Run: headless pygame with SDL's dummy video driver; simulated clock (each Clock.tick advances the game by its frame time, no real sleeping); random seed 0; keys injected as events and as key.get_pressed() state; no mouse input.
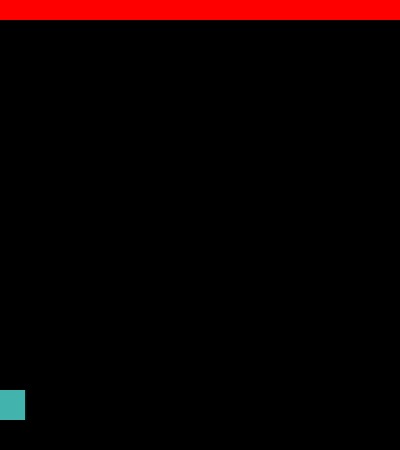
Frame 1 of 4 · flips 1–60 · no input
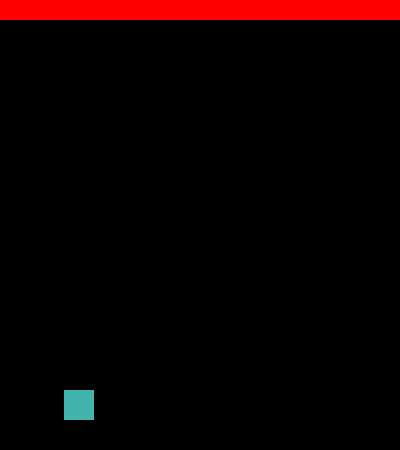
Frame 2 of 4 · flips 61–180 · tapped SPACE, RETURN · held RIGHT (→), D
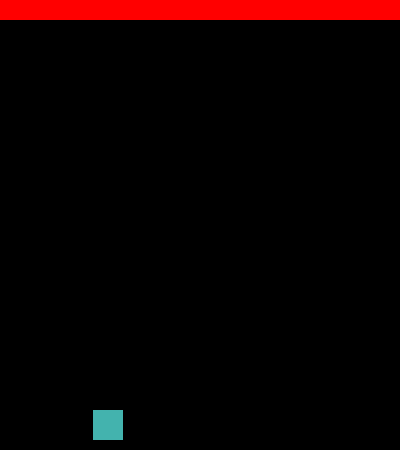
Frame 3 of 4 · flips 181–300 · held DOWN (↓), S
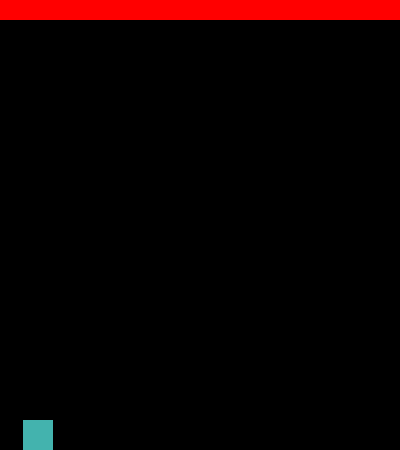
Frame 4 of 4 · flips 301–420 · held LEFT (←), A, UP (↑), W

The pygame program that drew these frames:

import inspect
import sys
from typing import Final, Tuple

import pygame
from pygame import Rect, Surface
from pygame import K_LEFT, K_RIGHT, K_UP, K_DOWN
from pygame.event import Event
from pygame.key import ScancodeWrapper
from pygame.math import Vector2
from pygame.sprite import Group, Sprite, spritecollideany
from pygame.time import Clock

HEIGHT: Final[int] = 450
WIDTH: Final[int] = 400

ACCELERATION: Final[float] = 0.5
FRICTION: Final[float] = -0.12
FPS: Final[int] = 60

ORIGIN: Final[Tuple[int, int]] = (0, 0)
BLACK = (0, 0, 0)
 

class Player(Sprite):
    PLAYER_DEFAULT_FILL = (67, 179, 174) # Verdigris
    PLAYER_DEFAULT_SIZE = (30, 30)
    def __init__(self, size: Tuple[int]=PLAYER_DEFAULT_SIZE, fill_color: Tuple[int]=PLAYER_DEFAULT_FILL) -> None:
        super().__init__()
        self.surface = Surface(size=size)
        self.surface.fill(color=fill_color)
        self.rectangle: Rect = self.surface.get_rect()

        # Vector2 takes individual ordinates for its argument OR
        # a tuple of coordinates.
        self.position = Vector2((10, HEIGHT - 30))
        self.velocity = Vector2(0, 0)
        self.acceleration = Vector2(0, 0)

    def draw(self, surface: Surface) -> None:
        surface.blit(source=self.surface, dest=self.rectangle)
    
    def move(self) -> None:
        self.acceleration = Vector2(0,0)

        pressed_keys: ScancodeWrapper = pygame.key.get_pressed()

        # Here, we're using ScancodeWrapper, which is a very bizarre
        # class that uses an indexing scheme to address specific keys
        # that are pulled as constants from the pygame main module.
        if pressed_keys[K_LEFT]:
            self.acceleration.x = -ACCELERATION
        if pressed_keys[K_RIGHT]:
            self.acceleration.x = ACCELERATION
        # Origin is in the top-left, so these are opposite what
        # one might expect
        if pressed_keys[K_UP]:
            self.acceleration.y = -ACCELERATION
        if pressed_keys[K_DOWN]:
            self.acceleration.y = ACCELERATION
        
        # Motion equations. Yawn.
        self.acceleration += self.velocity * FRICTION
        self.velocity += self.acceleration
        self.position += self.velocity + (0.5 * self.acceleration)

        # Make sure we're not out of bounds.
        # Here, we do 'pacman-style' warping, where we exit
        # the screen on one side and enter back in on the other
        if self.position.x > WIDTH:
            self.position.x = 0
        if self.position.x < 0:
            self.position.x = WIDTH
        
        if self.position.y > HEIGHT:
            self.position.y = 0
        if self.position.y < 0:
            self.position.y = HEIGHT

        self.rectangle.midbottom = self.position


class Wall(Sprite):
    WALL_DEFAULT_FILL = (255, 0, 0)
    WALL_DEFAULT_SIZE = (WIDTH // 4, 20)
    def __init__(self, size: Tuple[int]=WALL_DEFAULT_SIZE, fill_color: Tuple[int]=WALL_DEFAULT_FILL, initial_postition: Tuple[int]=ORIGIN):
        super().__init__()
        self.surface = Surface(size=size)
        self.surface.fill(color=fill_color)
        self.rectangle: Rect = self.surface.get_rect()

        self.position = Vector2(initial_postition)
        self.velocity = Vector2(0, 0)
        self.acceleration = Vector2(0, 0)
    
    # TODO: Add an overlying class -- this is all common stuff
    def draw(self, surface: Surface) -> None:
        surface.blit(source=self.surface, dest=self.rectangle)

def main():
    pygame.init()
    game_clock: Clock = pygame.time.Clock()
    print(f'fps: {game_clock}, {type(game_clock)}')
    display_surface: Surface = pygame.display.set_mode((WIDTH, HEIGHT))
    print(f'Display surface: {type(display_surface)}')
    pygame.display.set_caption("A Game")
    
    wall_1 = Wall(size=(WIDTH, 20), initial_postition=(WIDTH // 2, HEIGHT - 10))
    player_1 = Player()

    all_sprites = Group()
    walls = Group()
    all_sprites.add([wall_1, player_1])
    walls.add([wall_1])

    while True:
        pygame.display.update()

        event: Event
        for event in pygame.event.get():
            if event.type == pygame.QUIT:
                pygame.quit()
                sys.exit(0)
            display_surface.fill(BLACK)

        player_1.move()

        entity: Sprite
        display_surface.fill(BLACK)
        for entity in all_sprites:
            entity.draw(surface=display_surface)
        
        game_clock.tick(FPS)



if __name__ == "__main__":
    main()
